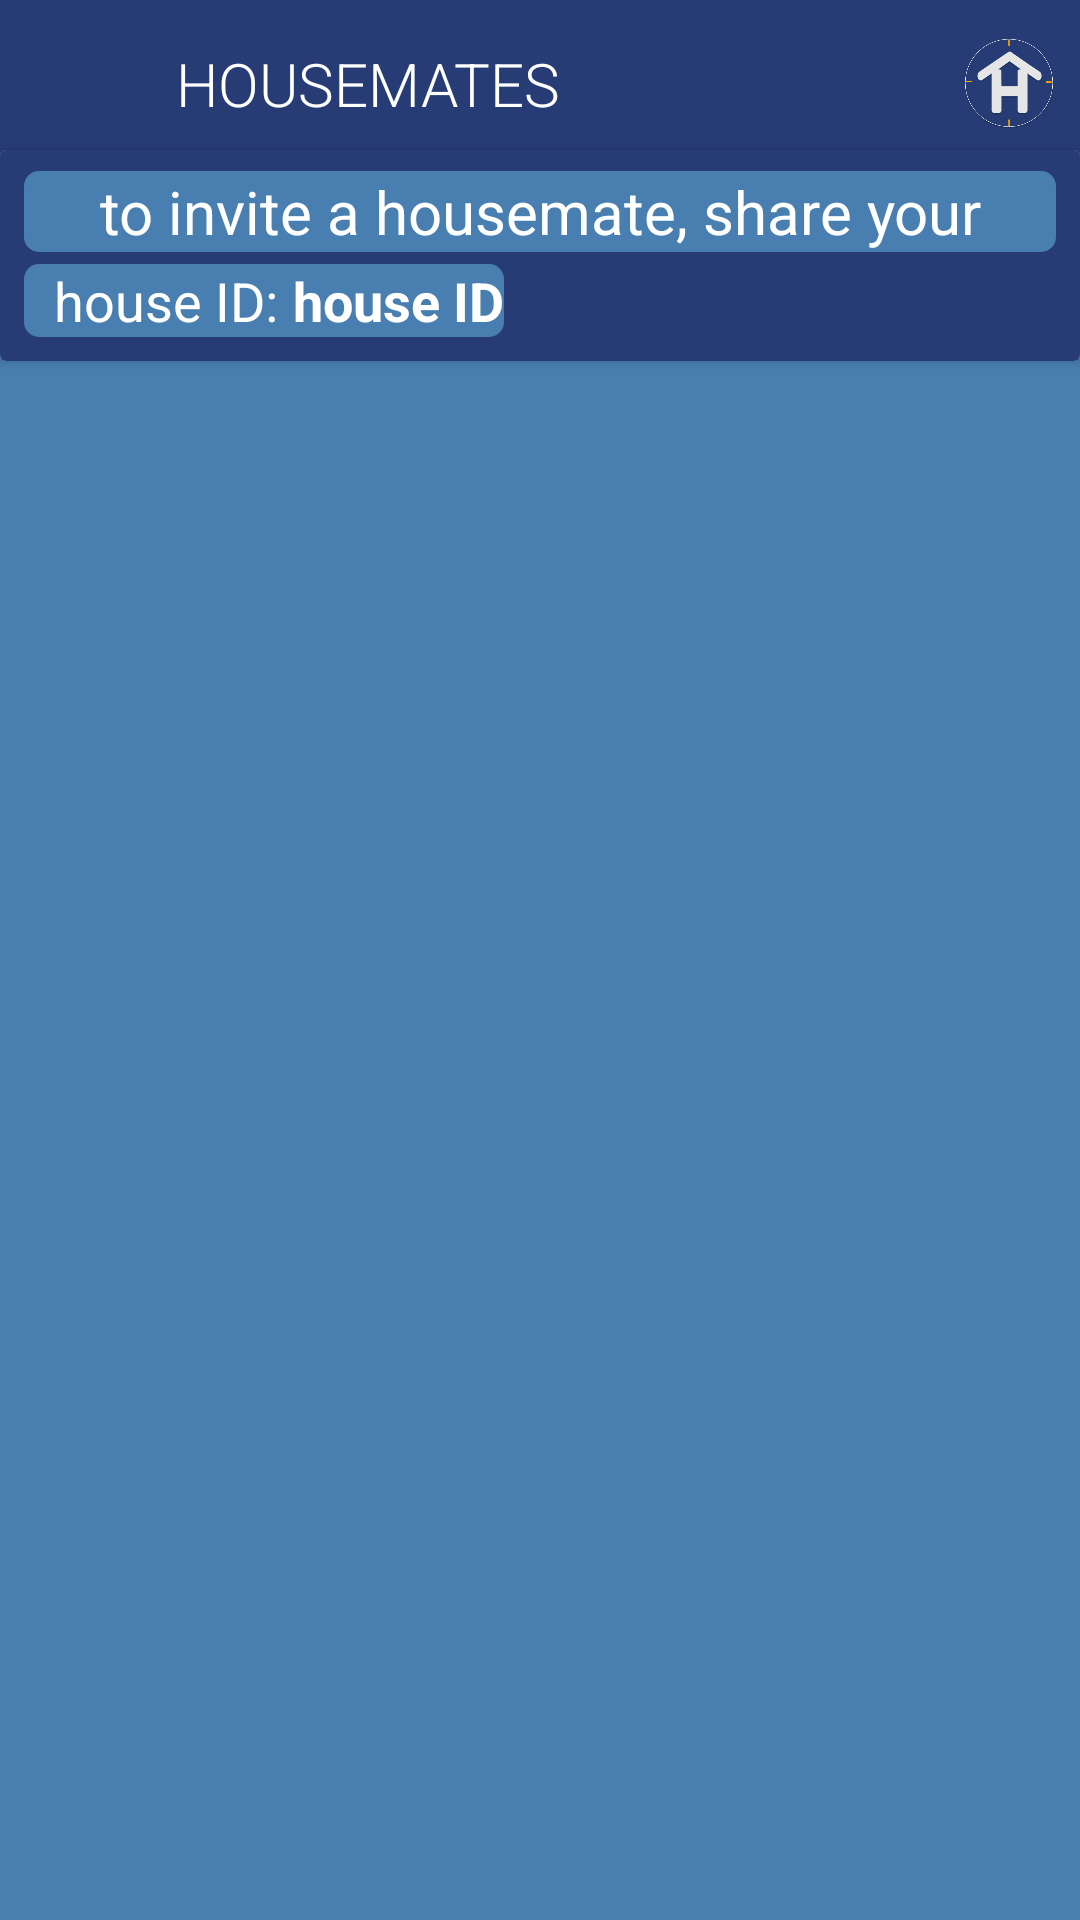

The Android layout XML behind this screen, and the referenced resources:
<!-- AndroidManifest.xml: application theme myCustomMaterial -->
<!-- res/layout/activity_housemate_list.xml -->
<?xml version="1.0" encoding="utf-8"?>
<androidx.constraintlayout.widget.ConstraintLayout xmlns:android="http://schemas.android.com/apk/res/android"
    xmlns:app="http://schemas.android.com/apk/res-auto"
    xmlns:tools="http://schemas.android.com/tools"
    android:layout_width="match_parent"
    android:layout_height="match_parent"
    tools:context=".Activity.HousemateListActivity"
    android:background="@color/windowBackground">

    <com.google.android.material.appbar.AppBarLayout
        android:layout_width="match_parent"
        android:layout_height="wrap_content"
        android:layout_alignParentStart="true"
        android:layout_alignParentTop="true"
        android:layout_alignParentEnd="true"
        android:theme="@style/ThemeOverlay.AppCompat.Dark.ActionBar"
        app:layout_constraintStart_toStartOf="parent"
        app:layout_constraintTop_toTopOf="parent">

        <androidx.appcompat.widget.Toolbar
            android:id="@+id/housemate_list_screen_toolbar"
            android:layout_width="match_parent"
            android:layout_height="?attr/actionBarSize"
            android:background="@color/colorPrimaryDark"
            app:popupTheme="@style/ThemeOverlay.AppCompat.Dark.ActionBar">


            <LinearLayout
                android:layout_width="wrap_content"
                android:layout_height="wrap_content"
                android:gravity="center_vertical"
                android:orientation="horizontal">

                <androidx.appcompat.widget.AppCompatImageView
                    android:id="@+id/housemate_list_back_home"
                    android:layout_width="40dp"
                    android:layout_height="40dp"
                    android:layout_marginStart="-13dp"
                    android:src="@drawable/ic_left_arrow" />

                <LinearLayout
                    android:layout_width="wrap_content"
                    android:layout_height="wrap_content"
                    android:gravity="center_vertical"
                    android:orientation="horizontal">


                    <TextView
                        android:id="@+id/housemate_list_act_bar"
                        style="@style/TextAppearance.AppCompat.Widget.ActionBar.Title"
                        android:layout_width="wrap_content"
                        android:layout_height="wrap_content"
                        android:layout_marginStart="15dp"
                        android:fontFamily="sans-serif-light"
                        android:text="@string/housemates"
                        android:textAlignment="center"
                        android:textAllCaps="true"
                        android:textColor="#FFFFFF" />

                    <androidx.appcompat.widget.AppCompatImageView
                        android:layout_width="30dp"
                        android:layout_height="30dp"
                        android:src="@drawable/logo_icon"
                        android:layout_marginStart="135dp"
                        android:layout_marginEnd="8dp"/>



                </LinearLayout>
            </LinearLayout>
        </androidx.appcompat.widget.Toolbar>
    </com.google.android.material.appbar.AppBarLayout>


    <androidx.cardview.widget.CardView
        android:id="@+id/card_view_house_id"
        android:layout_width="match_parent"
        android:layout_height="wrap_content"
        android:layout_marginTop="50dp"
        app:layout_constraintEnd_toEndOf="parent"
        app:layout_constraintStart_toStartOf="parent"
        app:layout_constraintTop_toTopOf="parent">

        <androidx.constraintlayout.widget.ConstraintLayout
            android:id="@+id/layout_house_id"
            android:layout_width="match_parent"
            android:layout_height="wrap_content"
            android:background="@color/colorPrimaryDark"
            android:orientation="horizontal">

            <TextView
                android:id="@+id/textView5"
                android:layout_width="match_parent"
                android:layout_height="wrap_content"
                android:layout_marginStart="8dp"
                android:layout_marginTop="7dp"
                android:layout_marginEnd="8dp"
                android:background="@drawable/tv_rounded"
                android:text="@string/toInviteAHousemate"
                android:textAlignment="center"
                android:textColor="@android:color/white"
                android:textSize="20sp"
                app:layout_constraintEnd_toEndOf="parent"
                app:layout_constraintHorizontal_bias="0.0"
                app:layout_constraintStart_toStartOf="parent"
                app:layout_constraintTop_toTopOf="parent" />

            <TextView
                android:id="@+id/textView6"
                android:layout_width="wrap_content"
                android:layout_height="wrap_content"
                android:layout_marginStart="8dp"
                android:layout_marginTop="4dp"
                android:layout_marginBottom="8dp"
                android:background="@drawable/tv_rounded_left"
                android:text="@string/yourHouseId"
                android:textColor="@android:color/white"
                android:textSize="18sp"
                app:layout_constraintBottom_toBottomOf="parent"
                app:layout_constraintStart_toStartOf="parent"
                app:layout_constraintTop_toBottomOf="@+id/textView5"
                app:layout_constraintVertical_bias="0.0" />

            <TextView
                android:id="@+id/tv_house_id"
                android:layout_width="wrap_content"
                android:layout_height="wrap_content"
                android:layout_marginTop="4dp"
                android:layout_marginBottom="8dp"
                android:layout_marginEnd="8dp"
                android:background="@drawable/tv_rounded_right"
                android:drawableEnd="@drawable/ic_content"
                android:drawablePadding="5dp"
                android:paddingStart="5dp"
                android:text="@string/houseId"
                android:textColor="@android:color/white"
                android:textSize="18sp"
                android:textStyle="bold"
                app:layout_constraintEnd_toEndOf="parent"
                app:layout_constraintHorizontal_bias="0.0"
                app:layout_constraintStart_toEndOf="@+id/textView6"
                app:layout_constraintTop_toBottomOf="@+id/textView5" />

        </androidx.constraintlayout.widget.ConstraintLayout>
    </androidx.cardview.widget.CardView>

    <androidx.recyclerview.widget.RecyclerView
        android:id="@+id/housemate_list_recycler_view"
        android:layout_width="match_parent"
        android:layout_height="match_parent"
        android:layout_marginTop="120dp"
        android:clipToPadding="false"
        android:padding="4dp"
        app:layout_constraintEnd_toEndOf="parent"
        app:layout_constraintHorizontal_bias="0.0"
        app:layout_constraintStart_toStartOf="parent"
        app:layout_constraintTop_toBottomOf="parent"
        app:layout_constraintVertical_bias="0.098"
        tools:listitem="@layout/layout_housemate" />


</androidx.constraintlayout.widget.ConstraintLayout>
<!-- res/layout/layout_housemate.xml (included above) -->
<?xml version="1.0" encoding="utf-8"?>
<androidx.cardview.widget.CardView xmlns:android="http://schemas.android.com/apk/res/android"
    xmlns:app="http://schemas.android.com/apk/res-auto"
    android:layout_width="match_parent"
    android:layout_height="wrap_content"
    android:layout_margin="2dp">


    <androidx.constraintlayout.widget.ConstraintLayout
        android:layout_width="match_parent"
        android:layout_height="match_parent"
        android:padding="8dp">

        <de.hdodenhof.circleimageview.CircleImageView
            android:id="@+id/circle_housemate_image_view"
            android:layout_width="60dp"
            android:layout_height="60dp"
            app:layout_constraintBottom_toBottomOf="@+id/iv_housemate_list"
            app:layout_constraintEnd_toEndOf="@+id/iv_housemate_list"
            app:layout_constraintStart_toStartOf="@+id/iv_housemate_list"
            app:layout_constraintTop_toTopOf="@+id/iv_housemate_list" />


        <ImageView
            android:id="@+id/iv_housemate_list"
            android:layout_width="60dp"
            android:layout_height="60dp"
            android:layout_marginStart="1dp"
            android:contentDescription="@string/photo"
            app:layout_constraintBottom_toBottomOf="parent"
            app:layout_constraintStart_toStartOf="parent"
            app:layout_constraintTop_toTopOf="parent"
            app:srcCompat="@drawable/ic_user" />

        <TextView
            android:id="@+id/tv_housemate_list_first_name"
            android:layout_width="wrap_content"
            android:layout_height="wrap_content"
            android:layout_marginStart="70dp"
            android:text="@string/firstName"
            android:textAlignment="center"
            android:textColor="@android:color/black"
            android:textSize="22sp"
            android:textStyle="bold"
            app:layout_constraintStart_toStartOf="parent"
            app:layout_constraintTop_toTopOf="parent" />

        <TextView
            android:id="@+id/tv_housemate_list_email"
            android:layout_width="wrap_content"
            android:layout_height="wrap_content"
            android:layout_marginStart="70dp"
            android:layout_marginTop="2dp"
            android:layout_marginEnd="1dp"
            android:text="@string/email"
            android:textAlignment="center"
            android:textColor="@android:color/black"
            android:textSize="18sp"
            app:layout_constraintEnd_toEndOf="parent"
            app:layout_constraintHorizontal_bias="0.0"
            app:layout_constraintStart_toStartOf="parent"
            app:layout_constraintTop_toBottomOf="@+id/tv_housemate_list_first_name" />

        <TextView
            android:id="@+id/tv_housemate_list_last_name"
            android:layout_width="wrap_content"
            android:layout_height="wrap_content"
            android:layout_marginStart="8dp"
            android:layout_marginEnd="1dp"
            android:text="@string/lastName"
            android:textAlignment="center"
            android:textColor="@android:color/black"
            android:textSize="22sp"
            android:textStyle="bold"
            app:layout_constraintEnd_toEndOf="parent"
            app:layout_constraintHorizontal_bias="0.0"
            app:layout_constraintStart_toEndOf="@+id/tv_housemate_list_first_name"
            app:layout_constraintTop_toTopOf="parent" />

    </androidx.constraintlayout.widget.ConstraintLayout>

</androidx.cardview.widget.CardView>
<!-- resources referenced by this layout -->
<resources>
  <color name="colorPrimaryDark">#273C75</color>
  <color name="windowBackground">#487eb0</color>
  <!-- drawable ic_user (drawable) -->
  <vector xmlns:android="http://schemas.android.com/apk/res/android"
      android:width="108dp"
      android:height="108dp"
      android:viewportWidth="64"
      android:viewportHeight="64">
    <path
        android:fillColor="#FF000000"
        android:pathData="M0,32A32,32 0,1 0,32 0,32 32,0 0,0 0,32Z"/>
    <path
        android:pathData="M46,42.18v5.91a0.91,0.91 0,0 1,-0.9 0.91H18a0.91,0.91 0,0 1,-0.9 -0.91V42.18c0,-4.77 6.47,-8.64 14.45,-8.64S46,37.41 46,42.18Z"
        android:strokeWidth="2"
        android:fillColor="#00000000"
        android:strokeColor="#fff"
        android:strokeLineCap="round"/>
    <path
        android:pathData="M25.13,21.18a6.42,6.18 0,1 0,12.84 0a6.42,6.18 0,1 0,-12.84 0z"
        android:strokeWidth="2"
        android:fillColor="#00000000"
        android:strokeColor="#fff"
        android:strokeLineCap="round"/>
  </vector>
  <!-- drawable logo_icon: png bitmap (drawable, 27245 bytes) -->
  <!-- drawable tv_rounded (drawable) -->
  <?xml version="1.0" encoding="utf-8"?>
  <shape xmlns:android="http://schemas.android.com/apk/res/android">
      <solid android:color="@color/windowBackground" />
  
      <corners android:radius="5dp" />
      <padding android:left="10dp"/>
      <padding android:right="10dp"/>
  
  </shape>
  <!-- drawable tv_rounded_left (drawable) -->
  <?xml version="1.0" encoding="utf-8"?>
  <shape xmlns:android="http://schemas.android.com/apk/res/android">
      <solid android:color="@color/windowBackground" />
      <corners android:topLeftRadius="5dp"
          android:bottomLeftRadius="5dp"/>
      <padding android:left="10dp"/>
  </shape>
  <!-- drawable tv_rounded_right (drawable) -->
  <?xml version="1.0" encoding="utf-8"?>
  <shape xmlns:android="http://schemas.android.com/apk/res/android">
      <solid android:color="@color/windowBackground" />
      <corners android:bottomRightRadius="5dp"
          android:topRightRadius="5dp"/>
      <padding android:left="10dp"/>
  </shape>
  <string name="email">email</string>
  <string name="firstName">first name</string>
  <string name="houseId">house ID</string>
  <string name="housemates">Housemates</string>
  <string name="lastName">last name</string>
  <string name="photo">Photo</string>
  <string name="toInviteAHousemate">to invite a housemate, share your </string>
  <string name="yourHouseId">house ID: </string>
  <style name="myCustomMaterial" parent="myCustomMaterial.Base" />
  <style name="myCustomMaterial.Base" parent="Theme.AppCompat.Light.DarkActionBar">
          <item name="windowNoTitle">true</item>
          <item name="windowActionBar">false</item>
          <item name="colorPrimary">@color/colorPrimary</item>
          <item name="colorPrimaryDark">@color/navigationBarColor</item>
          <item name="android:dayOfWeekBackground">@color/colorPrimary</item>
          <item name="android:calendarTextColor">@android:color/black</item>
      </style>
  <color name="colorPrimary">#273C75</color>
  <color name="navigationBarColor">#273C75</color>
</resources>
